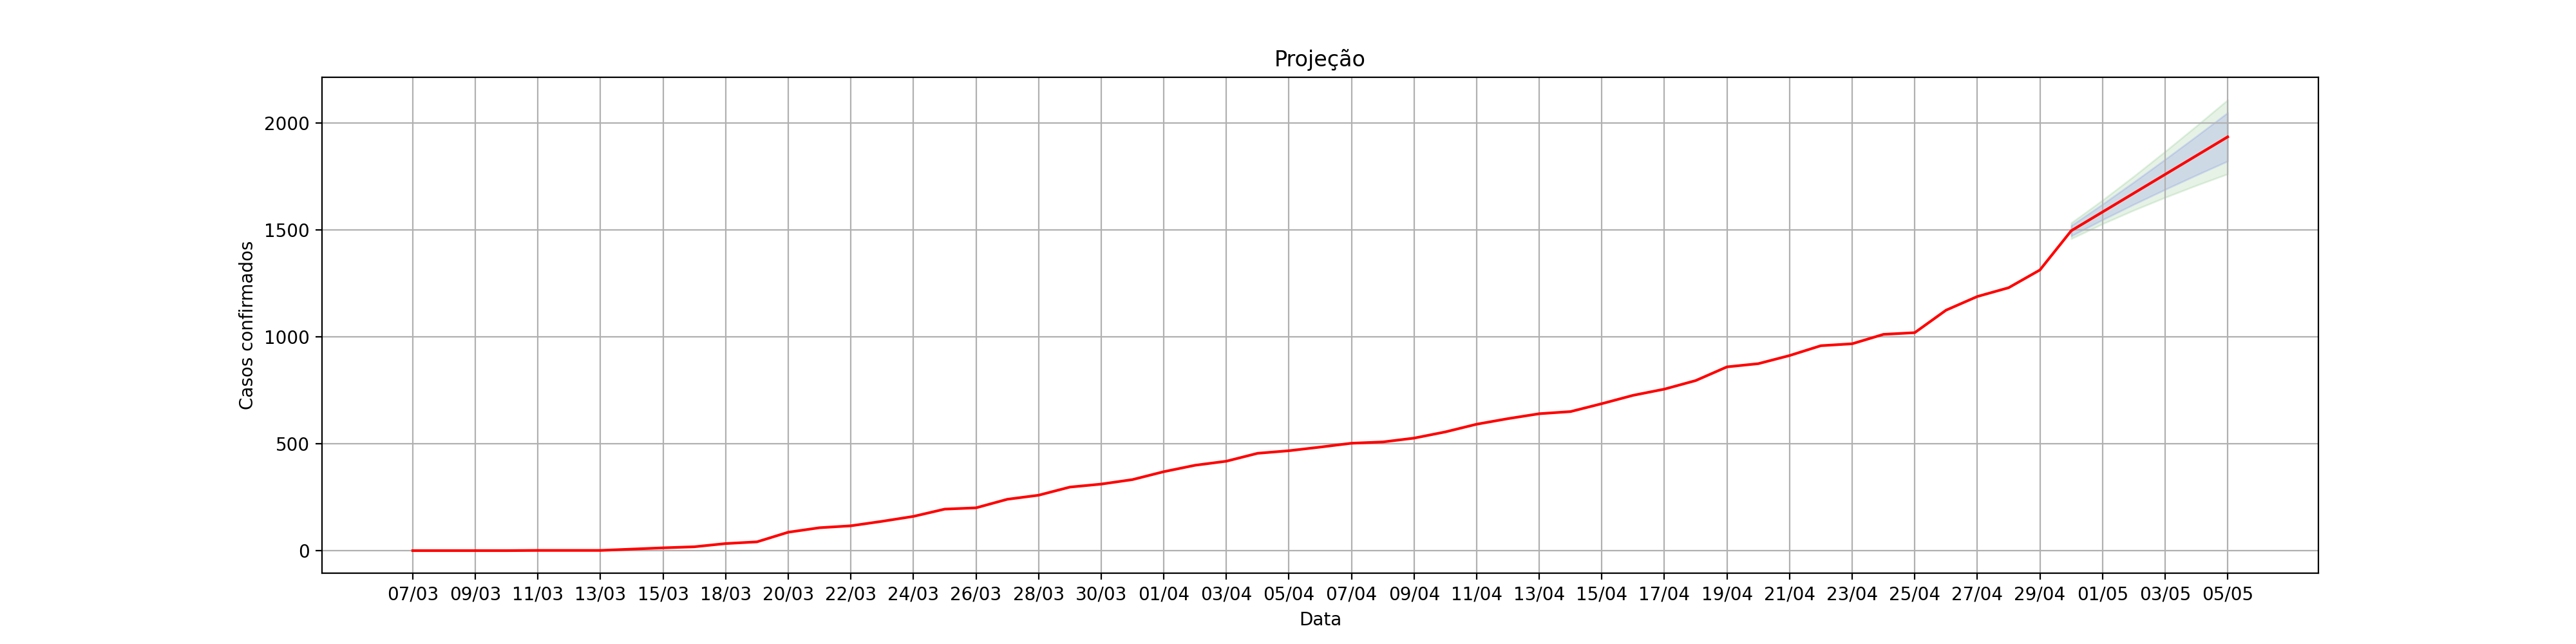

The data file committed next to this chart (first rows):
, dt_notificacao, acumulado_confirmados, Lo.80, Hi.80, Lo.95, Hi.95
1, 07/03, 1.0, , , , 
2, 08/03, 1.0, , , , 
3, 09/03, 1.0, , , , 
4, 10/03, 1.0, , , , 
5, 11/03, 2.0, , , , 
6, 12/03, 2.0, , , , 
7, 13/03, 2.0, , , , 
8, 14/03, 8.0, , , , 
9, 15/03, 14.0, , , , 
10, 16/03, 19.0, , , , 
11, 18/03, 34.0, , , , 
12, 19/03, 42.0, , , , 
13, 20/03, 87.0, , , , 
14, 21/03, 108.0, , , , 
15, 22/03, 117.0, , , , 
16, 23/03, 138.0, , , , 
17, 24/03, 161.0, , , , 
18, 25/03, 195.0, , , , 
19, 26/03, 201.0, , , , 
20, 27/03, 241.0, , , , 
21, 28/03, 260.0, , , , 
22, 29/03, 298.0, , , , 
23, 30/03, 312.0, , , , 
24, 31/03, 333.0, , , , 
25, 01/04, 370.0, , , , 
26, 02/04, 400.0, , , , 
27, 03/04, 419.0, , , , 
28, 04/04, 456.0, , , , 
29, 05/04, 468.0, , , , 
30, 06/04, 485.0, , , , 
31, 07/04, 503.0, , , , 
32, 08/04, 509.0, , , , 
33, 09/04, 527.0, , , , 
34, 10/04, 556.0, , , , 
35, 11/04, 592.0, , , , 
36, 12/04, 618.0, , , , 
37, 13/04, 641.0, , , , 
38, 14/04, 651.0, , , , 
39, 15/04, 688.0, , , , 
40, 16/04, 727.0, , , , 
41, 17/04, 756.0, , , , 
42, 18/04, 796.0, , , , 
43, 19/04, 860.0, , , , 
44, 20/04, 875.0, , , , 
45, 21/04, 913.0, , , , 
46, 22/04, 959.0, , , , 
47, 23/04, 968.0, , , , 
48, 24/04, 1012, , , , 
49, 25/04, 1020, , , , 
50, 26/04, 1125, , , , 
51, 27/04, 1189, , , , 
52, 28/04, 1230, , , , 
53, 29/04, 1313, , , , 
0, 30/04, 1496, 1472, 1521, 1459, 1533
1, 01/05, 1584, 1548, 1620, 1528, 1640
2, 02/05, 1672, 1620, 1724, 1592, 1751
3, 03/05, 1760, 1689, 1830, 1652, 1867
4, 04/05, 1847, 1757, 1938, 1709, 1986
5, 05/05, 1935, 1822, 2049, 1762, 2109
